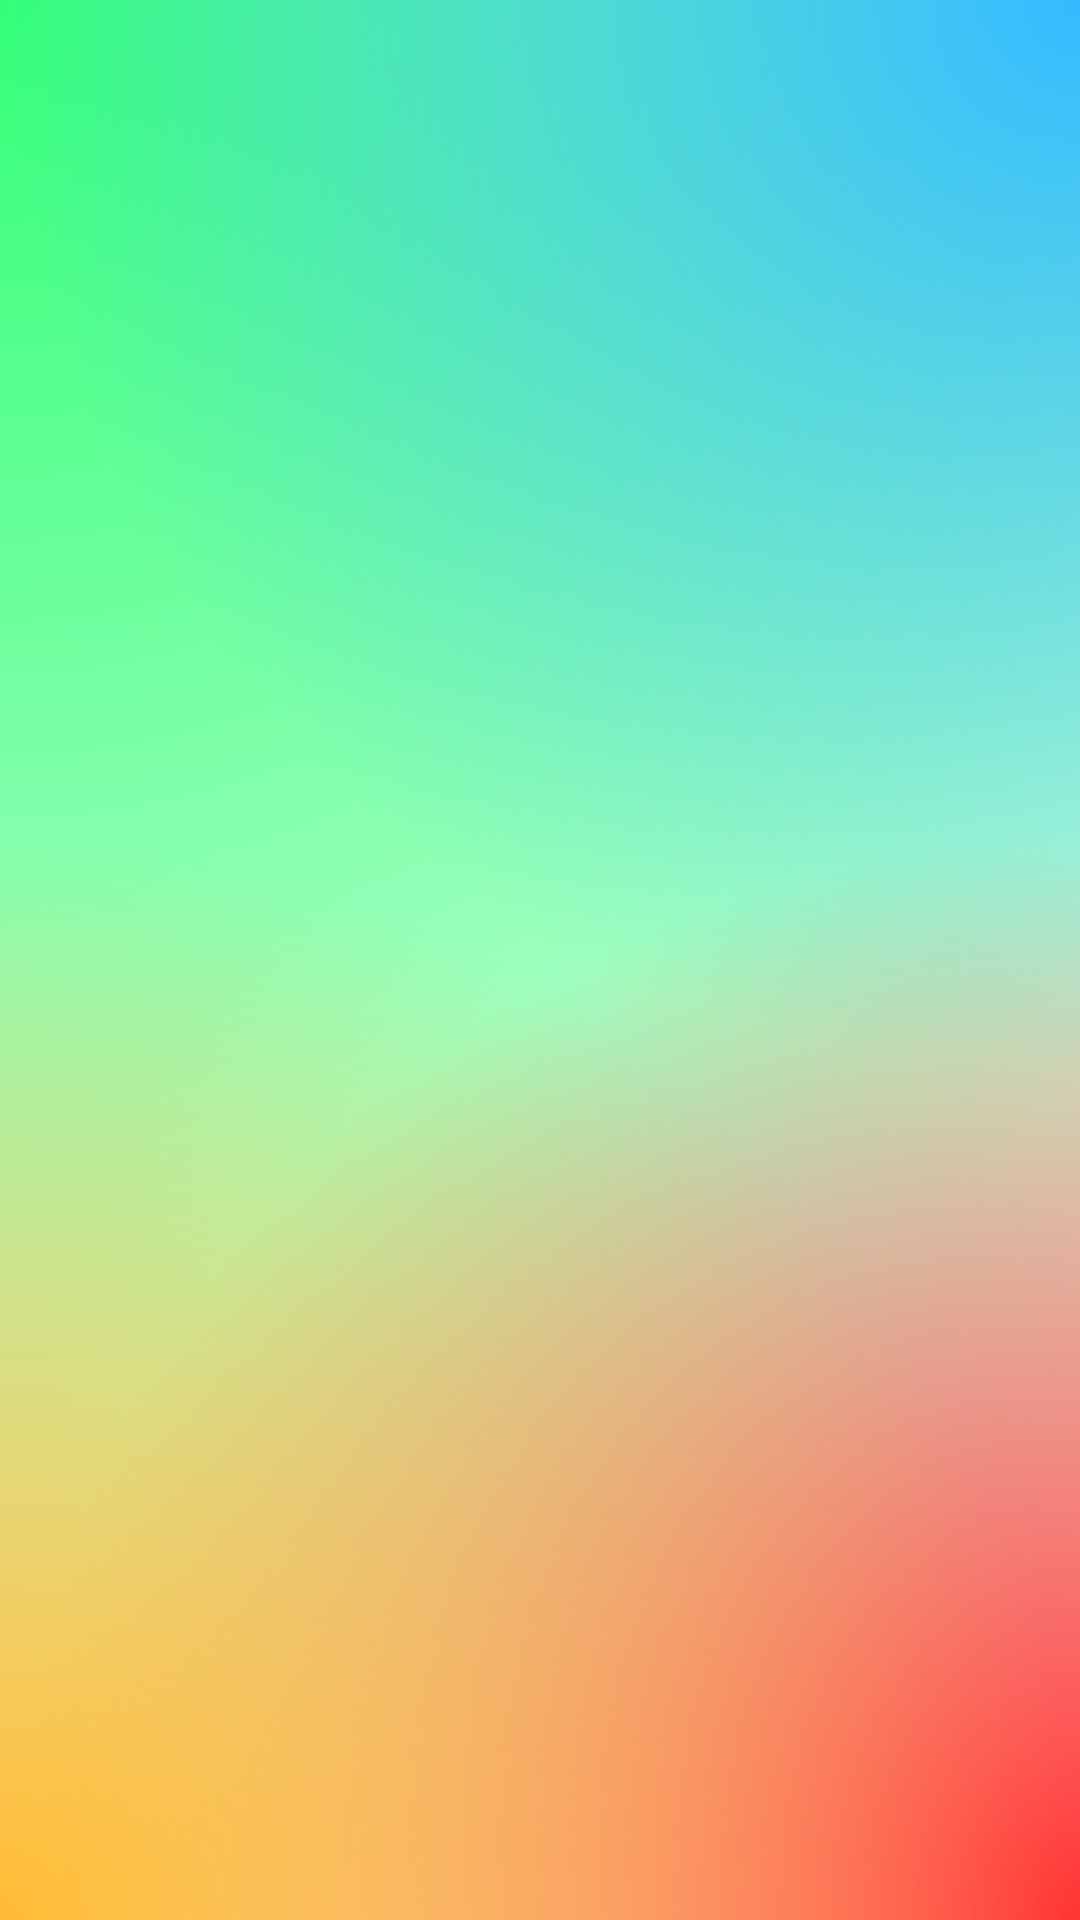

Here is an Android app screen rendered from its layout file. Give the layout XML and the strings, colors and styles it references.
<!-- AndroidManifest.xml: application theme Theme.Mobile_hw_1 -->
<!-- res/layout/custom_gradient.xml -->
<?xml version="1.0" encoding="utf-8"?>
<androidx.constraintlayout.widget.ConstraintLayout xmlns:android="http://schemas.android.com/apk/res/android"
    android:layout_width="match_parent"
    android:layout_height="match_parent"
    android:background="@drawable/entry_point_gradient">

</androidx.constraintlayout.widget.ConstraintLayout>
<!-- resources referenced by this layout -->
<resources>
  <!-- drawable entry_point_gradient (drawable) -->
  <?xml version="1.0" encoding="utf-8"?>
  <layer-list xmlns:android="http://schemas.android.com/apk/res/android">
      <item>
          <shape>
              <solid
                  android:color="@color/white"
                  />
          </shape>
      </item>
      <item>
          <shape xmlns:android="http://schemas.android.com/apk/res/android">
              <gradient
                  android:type="radial"
                  android:gradientRadius="200%"
                  android:centerX="0"
                  android:centerY="0"
                  android:startColor="@color/entry_point_gradient_color1" />
          </shape>
      </item>
      <item>
          <shape xmlns:android="http://schemas.android.com/apk/res/android">
              <gradient
                  android:type="radial"
                  android:gradientRadius="100%"
                  android:centerX="1"
                  android:centerY="0"
                  android:startColor="@color/entry_point_gradient_color2" />
          </shape>
      </item>
      <item>
          <shape xmlns:android="http://schemas.android.com/apk/res/android">
              <gradient
                  android:type="radial"
                  android:gradientRadius="100%"
                  android:centerX="1"
                  android:centerY="1"
                  android:startColor="@color/entry_point_gradient_color3" />
          </shape>
      </item>
      <item>
          <shape xmlns:android="http://schemas.android.com/apk/res/android">
              <gradient
                  android:type="radial"
                  android:gradientRadius="100%"
                  android:centerX="0"
                  android:centerY="1"
                  android:startColor="@color/entry_point_gradient_color4" />
          </shape>
      </item>
  </layer-list>
  <style name="Theme.Mobile_hw_1" parent="Theme.Material3.Dark.NoActionBar">
          <item name="colorSurface">@color/gray_600</item>
          <item name="colorOnSurface">@color/white</item>
          <item name="colorPrimary">@color/transparent</item>
          <item name="colorSecondaryContainer">@color/circle_grid_arrow_inactive_bg</item>
      </style>
  <color name="white">#FFFFFFFF</color>
  <color name="entry_point_gradient_color1">#33FF77</color>
  <color name="entry_point_gradient_color2">#33BBFF</color>
  <color name="entry_point_gradient_color3">#FF3333</color>
  <color name="entry_point_gradient_color4">#FFBB33</color>
  <color name="gray_600">#FF757575</color>
</resources>
